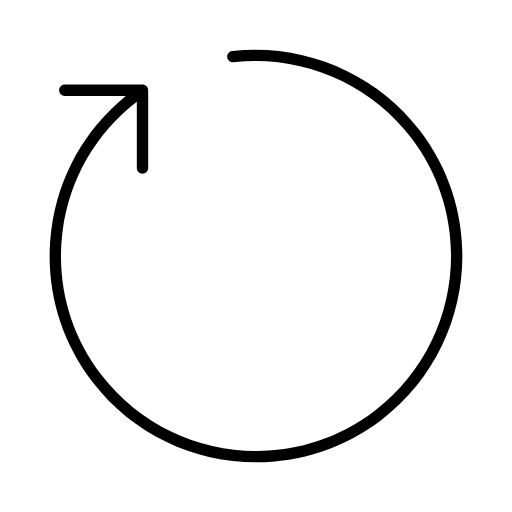
t = 0.00 s
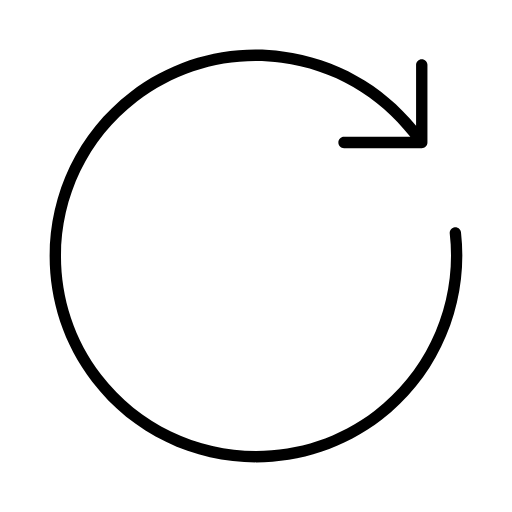
t = 0.75 s
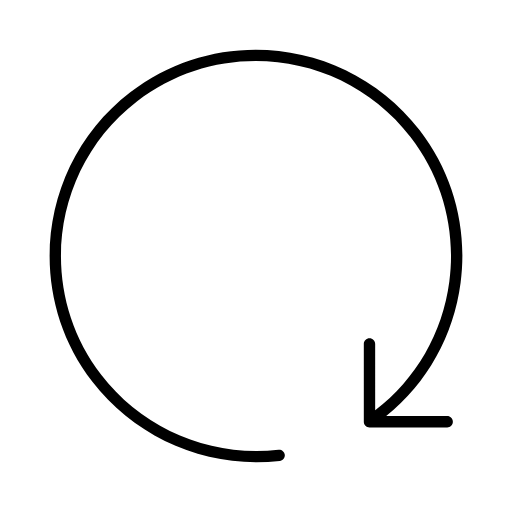
t = 1.50 s
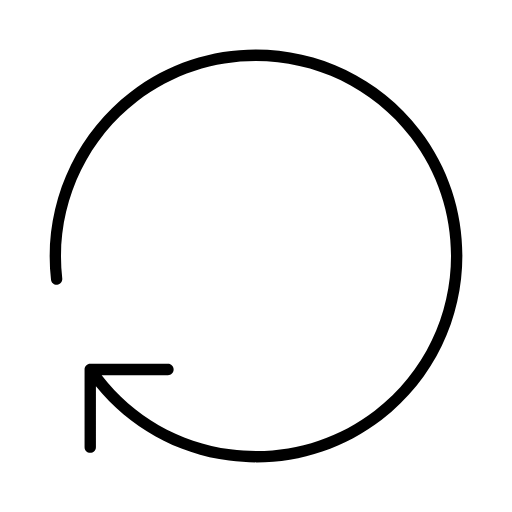
t = 2.25 s

The animated SVG that drew these frames (rendered in a browser with its animation timeline set to each time). Animation: 1 SMIL element (animateTransform=1); one cycle of 3.00 s, repeats indefinitely.

<svg width="44" height="44" viewBox="0 0 44 44" xmlns="http://www.w3.org/2000/svg" aria-labelledby="title desc" role="img" fill="AAAAAA">
  <title>
      Loading Spinner Animated
  </title>
  <desc>
      This is an animated loading spinner, all animation is within the SVG.
  </desc>
  <path d="M5.386 19.817c-.584 4.44.595 8.84 3.32 12.39 5.628 7.333 16.172 8.722 23.504 3.095 7.332-5.628 8.72-16.173 3.093-23.504-3.57-4.65-9.406-7.12-15.238-6.447-.264.028-.51-.16-.54-.428-.03-.267.16-.51.43-.54 6.166-.707 12.345 1.902 16.12 6.822 5.956 7.76 4.488 18.917-3.27 24.87-3.215 2.467-7.01 3.66-10.78 3.66-5.33 0-10.604-2.385-14.092-6.932C5.048 29.042 3.8 24.386 4.42 19.69c.595-4.532 2.86-8.578 6.392-11.447H5.57c-.27 0-.488-.22-.488-.488 0-.27.218-.488.487-.488h6.678c.27 0 .488.218.488.488v6.68c0 .27-.218.487-.488.487s-.488-.217-.488-.488V8.737c-3.53 2.724-5.792 6.657-6.374 11.08z">
    <animateTransform
      attributeName="transform"
      type="rotate"
      from="0 22 22"
      to="360 22 22"
      dur="3s"
      repeatCount="indefinite" />
  </path>
</svg>
